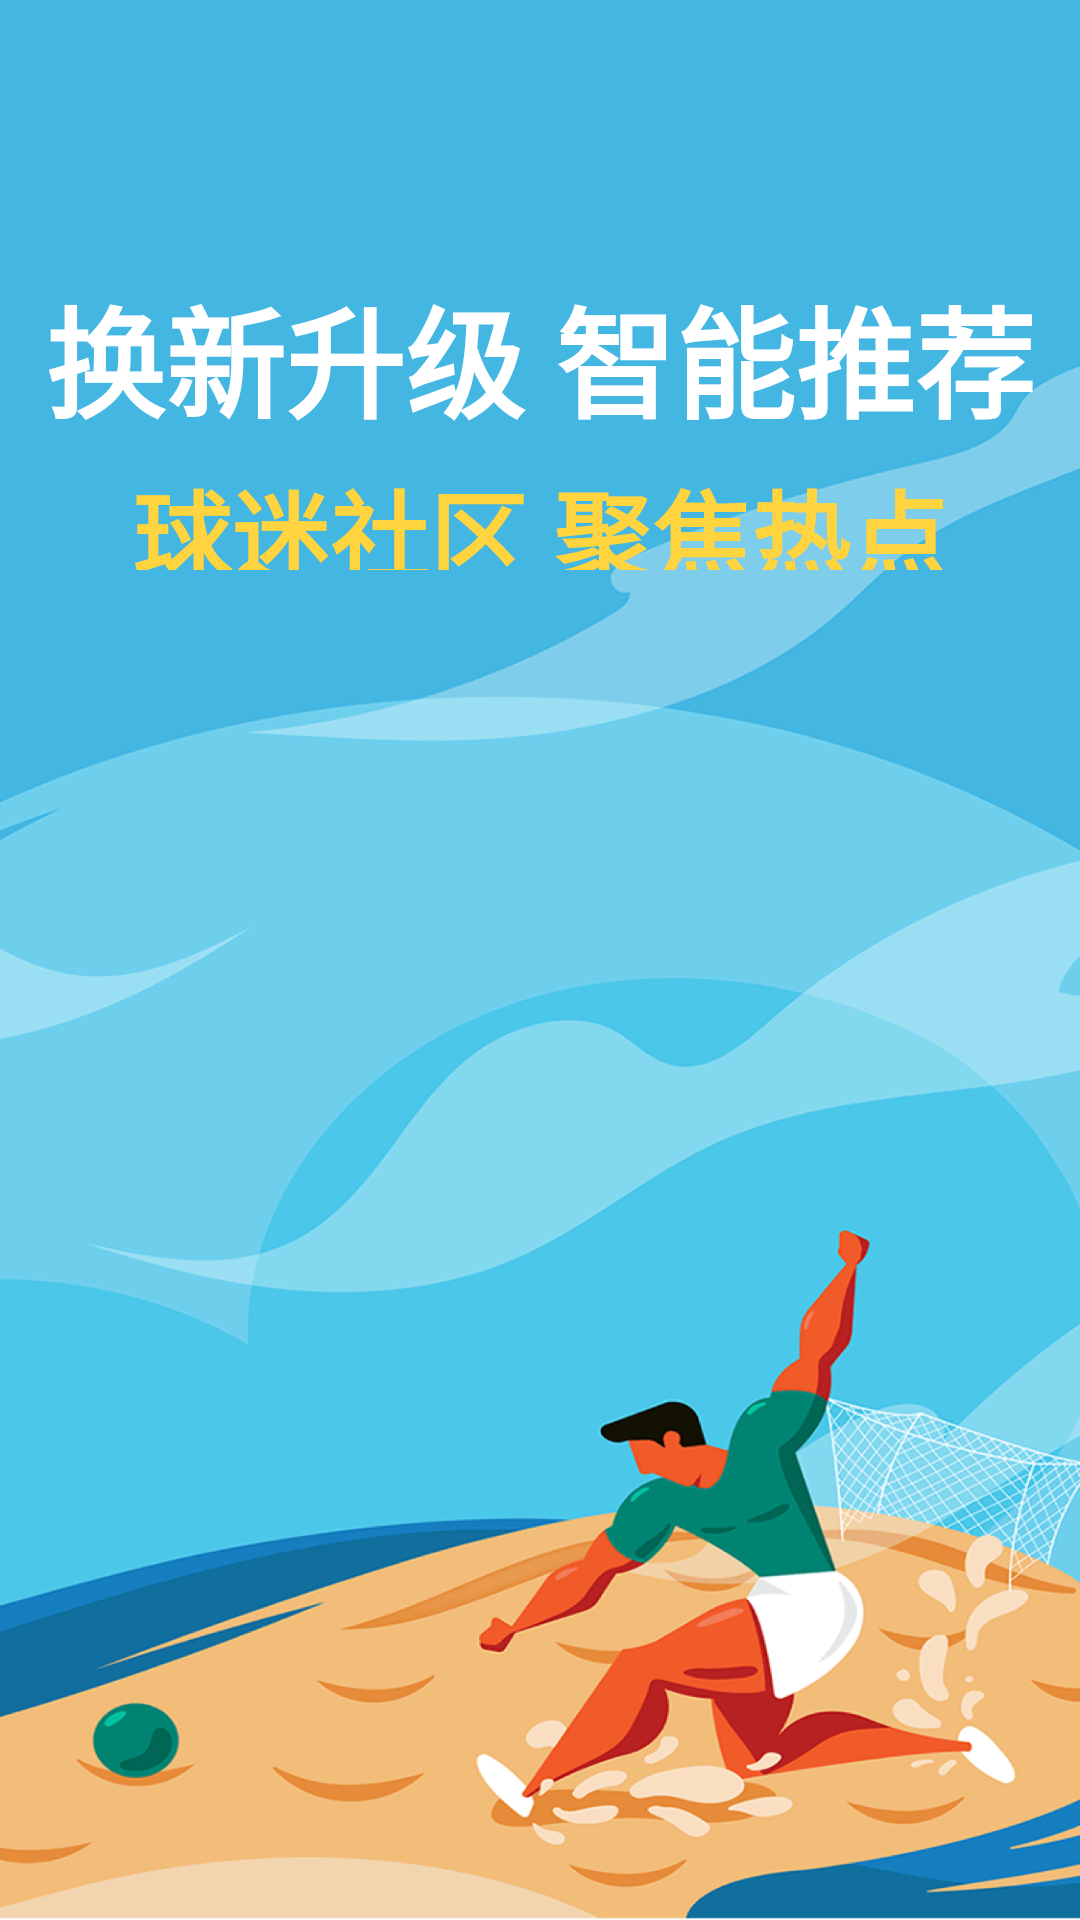

Android layout source for this screen:
<!-- AndroidManifest.xml: activity theme SplashTheme -->
<!-- res/layout/activity_welcome.xml -->
<?xml version="1.0" encoding="utf-8"?>
<RelativeLayout xmlns:android="http://schemas.android.com/apk/res/android"
    android:layout_width="match_parent"
    android:layout_height="match_parent">

    <androidx.viewpager.widget.ViewPager
        android:id="@+id/recyclerView"
        android:layout_width="match_parent"
        android:layout_height="match_parent" />

    <ImageView
        android:id="@+id/image_blur"
        android:layout_width="match_parent"
        android:layout_height="match_parent"
        android:scaleType="fitXY"
        android:src="@mipmap/image_welcom_new"
        android:visibility="visible" />

    <LinearLayout
        android:id="@+id/ll_text"
        android:layout_width="match_parent"
        android:layout_height="100dp"
        android:layout_marginTop="90dp"
        android:gravity="center"
        android:orientation="vertical">

        <TextView
            android:id="@+id/tv_txt1"
            android:layout_width="match_parent"
            android:layout_height="wrap_content"
            android:gravity="center"
            android:text="换新升级 智能推荐"
            android:textColor="@color/white"
            android:textSize="40sp"
            android:textStyle="bold" />

        <TextView
            android:id="@+id/tv_txt2"
            android:layout_width="match_parent"
            android:layout_height="wrap_content"
            android:layout_marginTop="5dp"
            android:gravity="center"
            android:text="球迷社区 聚焦热点"
            android:textColor="@color/color_ffd4"
            android:textSize="33sp"
            android:textStyle="bold" />
    </LinearLayout>
</RelativeLayout>
<!-- resources referenced by this layout -->
<resources>
  <color name="color_ffd4">#FFD43E</color>
  <color name="white">#ffffff</color>
  <!-- mipmap image_welcom_new: png bitmap (mipmap-xxhdpi, 631869 bytes) -->
  <style name="SplashTheme" parent="Theme.AppCompat.Light.NoActionBar">
          <item name="windowActionBar">false</item>
          <item name="windowNoTitle">true</item>
          <item name="android:windowFullscreen">true</item>
          <item name="android:windowBackground">@drawable/bg_splash</item>
          
      </style>
  <!-- drawable bg_splash (drawable) -->
  <?xml version="1.0" encoding="utf-8"?>
  <layer-list xmlns:android="http://schemas.android.com/apk/res/android">
  
      <item>
          <bitmap
              android:gravity="fill"
              android:src="@mipmap/image_splash_bg" />
      </item>
  </layer-list>
</resources>
